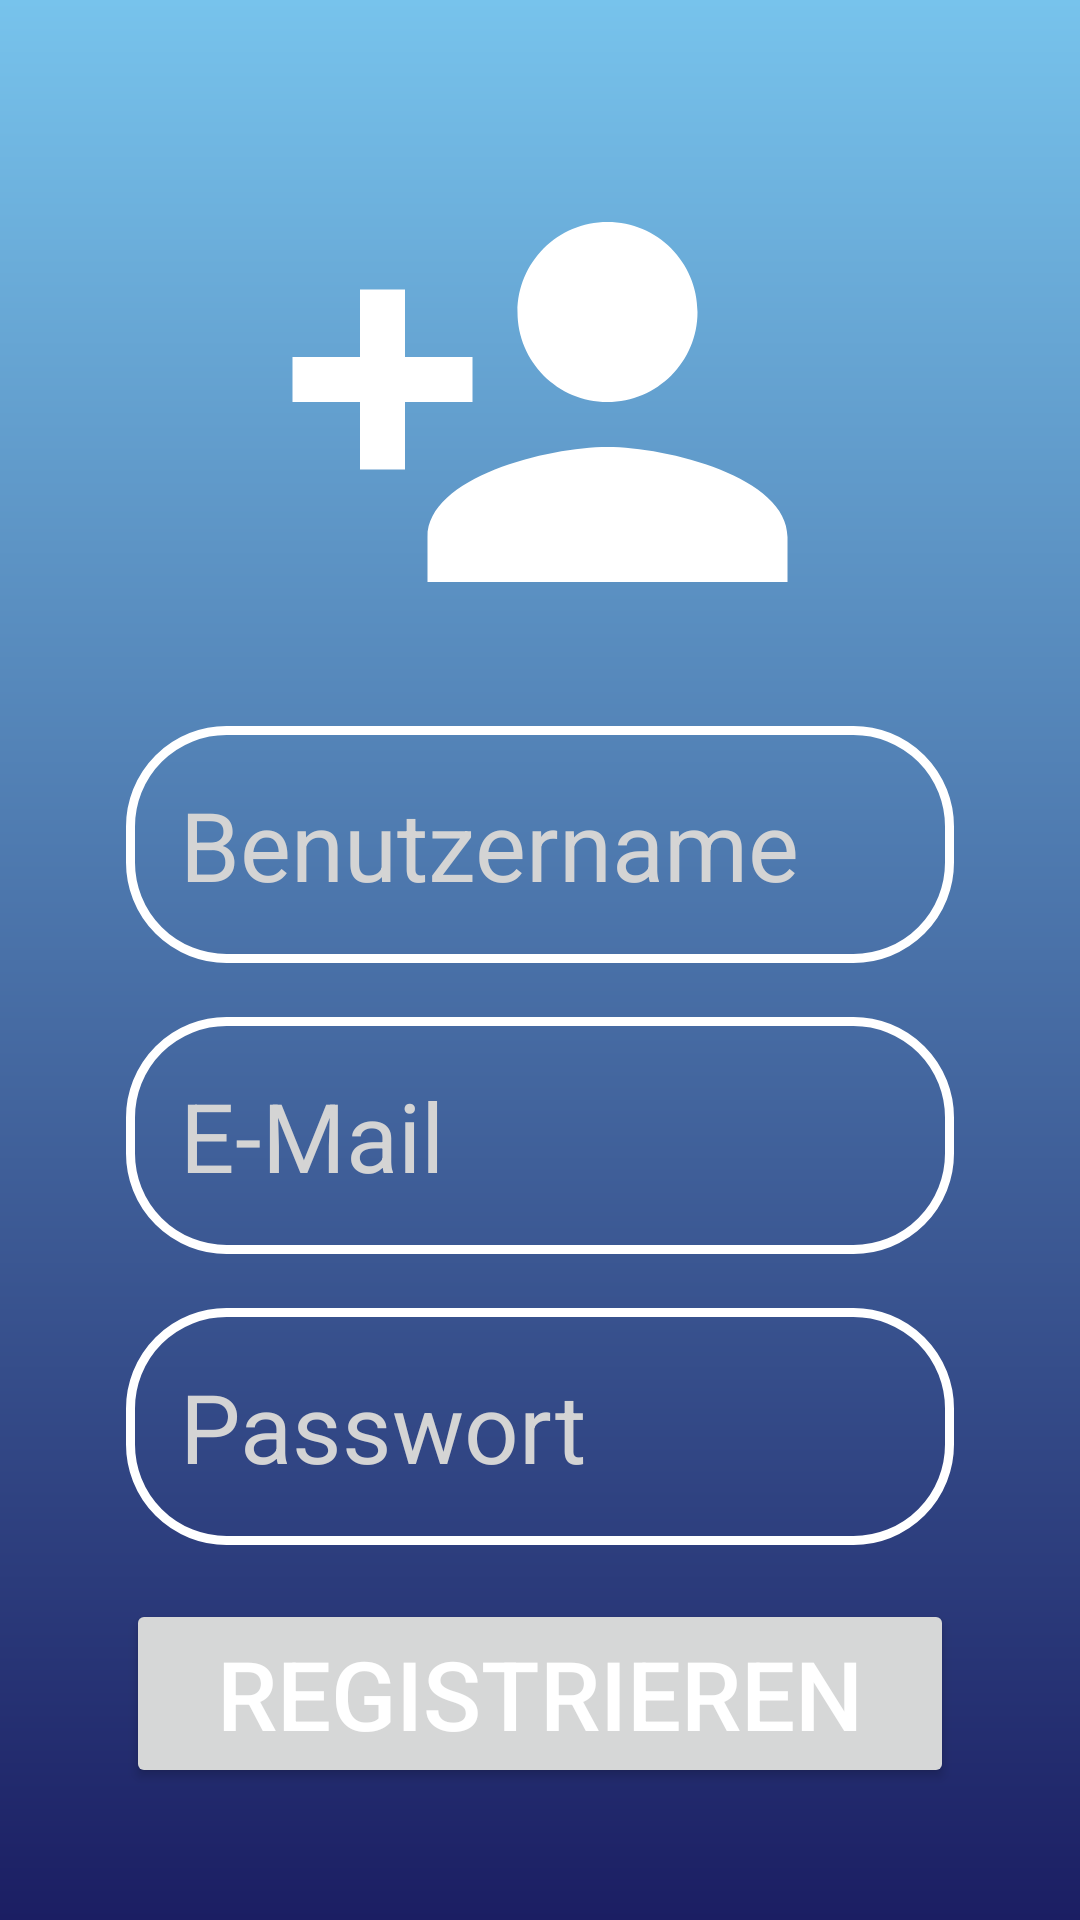

Reconstruct the res/layout file that produces this screen, plus the resources it refers to.
<!-- AndroidManifest.xml: application theme Theme.TSUG -->
<!-- res/layout/activity_register.xml -->
<?xml version="1.0" encoding="utf-8"?>
<RelativeLayout
    xmlns:android="http://schemas.android.com/apk/res/android"
    xmlns:app="http://schemas.android.com/apk/res-auto"
    xmlns:tools="http://schemas.android.com/tools"
    android:id="@+id/main"
    android:layout_width="match_parent"
    android:layout_height="match_parent"
    tools:context=".activities.RegisterActivity"
    android:gravity="center"
    android:padding="@dimen/klein"
    android:background="@drawable/login_background">

    <LinearLayout
        android:layout_width="match_parent"
        android:layout_height="wrap_content"
        android:gravity="center"
        android:orientation="vertical"
        android:paddingLeft="@dimen/sehrklein"
        android:paddingRight="@dimen/sehrklein">

        <ImageView
            android:layout_width="@dimen/gigantisch"
            android:layout_height="@dimen/gigantisch"
            android:src="@drawable/baseline_person_add_24" />

        <EditText
            android:id="@+id/register_username"
            android:inputType="text"

            android:layout_marginTop="@dimen/sehrklein"
            android:layout_width="match_parent"
            android:layout_height="wrap_content"

            android:hint="Benutzername"
            android:textSize="@dimen/mittel"
            android:textColor="@color/lightGray"
            android:textColorHint="@color/lightGray"

            android:background="@drawable/cornered_backlayer"
            android:padding="@dimen/sehrklein"/>

        <EditText
            android:id="@+id/register_email"
            android:inputType="textEmailAddress"

            android:layout_marginTop="@dimen/sehrklein"
            android:layout_width="match_parent"
            android:layout_height="wrap_content"

            android:hint="E-Mail"
            android:textSize="@dimen/mittel"
            android:textColor="@color/lightGray"
            android:textColorHint="@color/lightGray"

            android:background="@drawable/cornered_backlayer"
            android:padding="@dimen/sehrklein"/>

        <EditText
            android:id="@+id/register_password"
            android:inputType="textPassword"

            android:layout_marginTop="@dimen/sehrklein"
            android:layout_width="match_parent"
            android:layout_height="wrap_content"

            android:hint="Passwort"
            android:textSize="@dimen/mittel"
            android:textColor="@color/lightGray"
            android:textColorHint="@color/lightGray"

            android:background="@drawable/cornered_backlayer"
            android:padding="@dimen/sehrklein"/>

        <Button
            android:id="@+id/register_button"

            android:layout_marginTop="@dimen/sehrklein"
            android:layout_width="match_parent"
            android:layout_height="wrap_content"

            android:text="Registrieren"
            android:textSize="@dimen/mittel"
            android:textColor="@color/white" />

    </LinearLayout>


</RelativeLayout>
<!-- resources referenced by this layout -->
<resources>
  <color name="lightGray">#D4D4D4</color>
  <color name="white">#FFFFFF</color>
  <dimen name="gigantisch">180sp</dimen>
  <dimen name="klein">24sp</dimen>
  <dimen name="mittel">32sp</dimen>
  <dimen name="sehrklein">18sp</dimen>
  <!-- drawable baseline_person_add_24 (drawable) -->
  <vector xmlns:android="http://schemas.android.com/apk/res/android" android:height="64dp" android:tint="#FFFFFF" android:viewportHeight="24" android:viewportWidth="24" android:width="64dp">
        
      <path android:fillColor="@android:color/white" android:pathData="M15,12c2.21,0 4,-1.79 4,-4s-1.79,-4 -4,-4 -4,1.79 -4,4 1.79,4 4,4zM6,10L6,7L4,7v3L1,10v2h3v3h2v-3h3v-2L6,10zM15,14c-2.67,0 -8,1.34 -8,4v2h16v-2c0,-2.66 -5.33,-4 -8,-4z"/>
      
  </vector>
  <!-- drawable cornered_backlayer (drawable) -->
  <?xml version="1.0" encoding="utf-8"?>
  <shape xmlns:android="http://schemas.android.com/apk/res/android"
  
      android:shape="rectangle">
  
      <corners
          android:radius="@dimen/mittel"/>
  
      <stroke
          android:width="3dp"
          android:color="@color/white"/>
  
  
  </shape>
  <!-- drawable login_background (drawable) -->
  <?xml version="1.0" encoding="utf-8"?>
  <shape xmlns:android="http://schemas.android.com/apk/res/android">
      <gradient
          android:type="linear"
          android:angle="100"
          android:startColor="@color/babyBlue"
          android:endColor="@color/darkBlue"/>
  </shape>
  <style name="Theme.TSUG" parent="Base.Theme.TSUG" />
  <color name="babyBlue">#77C3EC</color>
  <color name="darkBlue">#1B1E63</color>
  <style name="Base.Theme.TSUG" parent="Theme.Material3.DayNight.NoActionBar">
          
          
      </style>
</resources>
